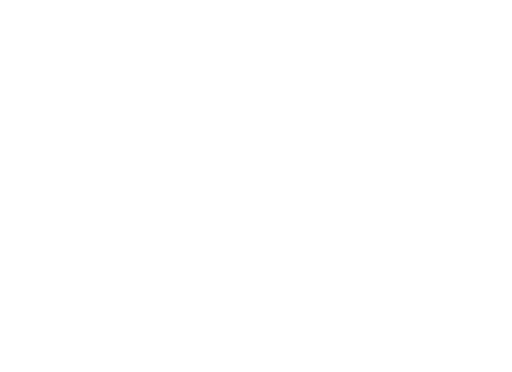
t = 0.00 s
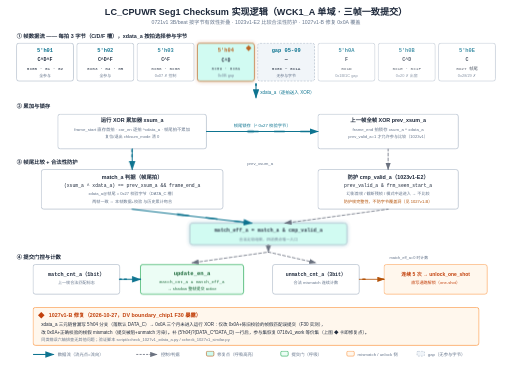
t = 4.20 s
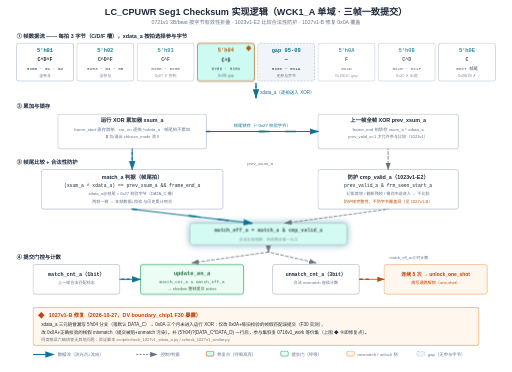
t = 4.52 s
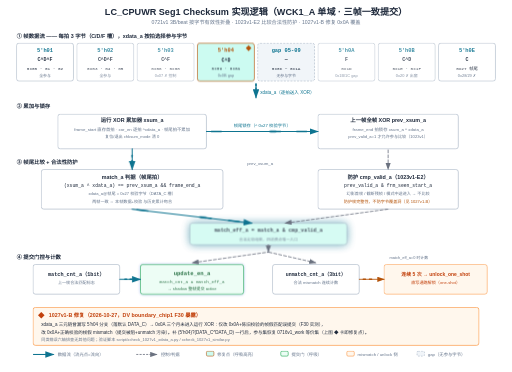
t = 4.84 s
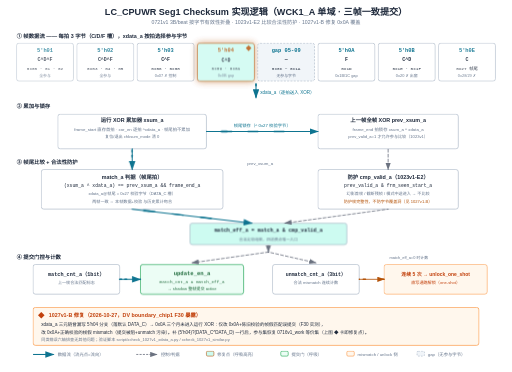
t = 6.64 s
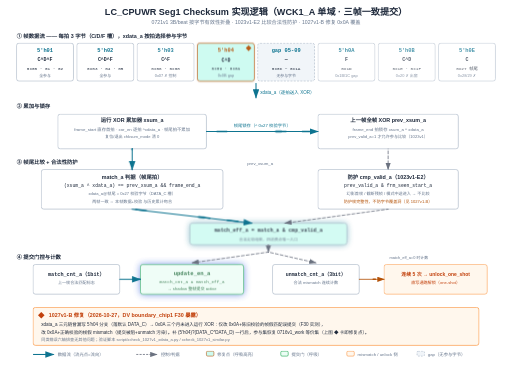
t = 8.20 s

The animated SVG that drew these frames (rendered in a browser with its animation timeline set to each time). Animation: 13 CSS @keyframes rules; frames cover the first 8.20 s, repeats indefinitely.

<?xml version="1.0" encoding="UTF-8"?>
<svg xmlns="http://www.w3.org/2000/svg" viewBox="0 0 1240 900" width="1240" height="900">
<style>
.row{opacity:0;animation:rowIn .55s cubic-bezier(.22,.7,.3,1) forwards}
.head{opacity:0;animation:rowIn .55s cubic-bezier(.22,.7,.3,1) forwards}
@keyframes rowIn{from{opacity:0;transform:translateY(10px)}to{opacity:1;transform:none}}
.draw{stroke-dasharray:100;animation:drawIn .6s cubic-bezier(.4,0,.2,1) forwards}
@keyframes drawIn{from{stroke-dashoffset:100}to{stroke-dashoffset:0}}
.fade{opacity:0;animation:fadeIn .6s ease forwards}
@keyframes fadeIn{to{opacity:1}}
.flowdot{fill:none;stroke-linecap:round;stroke-dasharray:9 91;stroke-width:3.5;animation:flow 2.6s linear infinite}
@keyframes flow{to{stroke-dashoffset:-100}}
.flowtail{fill:none;stroke-linecap:round;stroke-dasharray:4 96;stroke-width:8;opacity:.25;animation:flow 2.6s linear infinite}
.pulse{transform-box:fill-box;transform-origin:center;animation:pulse 2.8s ease-in-out infinite}
@keyframes pulse{0%,100%{opacity:1;filter:drop-shadow(0 0 0 rgba(180,83,9,0))}50%{opacity:.8;filter:drop-shadow(0 0 10px rgba(180,83,9,.75))}}
.pulse-t{transform-box:fill-box;transform-origin:center;animation:pulseT 2.8s ease-in-out infinite}
@keyframes pulseT{0%,100%{opacity:1;filter:drop-shadow(0 0 0 rgba(14,116,144,0))}50%{opacity:.8;filter:drop-shadow(0 0 10px rgba(14,116,144,.75))}}
.pulse-b{transform-box:fill-box;transform-origin:center;animation:pulseB 2.8s ease-in-out infinite}
@keyframes pulseB{0%,100%{opacity:1;filter:drop-shadow(0 0 0 rgba(29,78,216,0))}50%{opacity:.8;filter:drop-shadow(0 0 10px rgba(29,78,216,.75))}}
.sweepband{opacity:.85;animation:sweepMove 8s linear infinite}
@keyframes sweepMove{to{transform:translateX(var(--sweepP,160px))}}
.dashgrow{stroke-dasharray:7 5;animation:dashgrow 2.6s linear infinite}
@keyframes dashgrow{from{stroke-dashoffset:72}to{stroke-dashoffset:0}}
.march{animation:march 1.5s linear infinite}
@keyframes march{to{stroke-dashoffset:-16}}
.cellwave{animation:wave 2.6s ease-in-out infinite}
@keyframes wave{0%,100%{opacity:1}50%{opacity:.72}}
.breathe{animation:br 3.2s ease-in-out infinite}
@keyframes br{0%,100%{opacity:1}50%{opacity:.55}}
.step{animation:stepLit 6s ease-in-out infinite}
@keyframes stepLit{0%,16%{filter:drop-shadow(0 0 9px rgba(29,78,216,.85))}24%,92%{filter:drop-shadow(0 0 0 rgba(29,78,216,0))}100%{filter:drop-shadow(0 0 9px rgba(29,78,216,.85))}}
@media (prefers-reduced-motion:reduce){*{animation:none!important}.row,.head,.fade{opacity:1!important}.flowdot,.flowtail,.sweepband{display:none!important}}
</style>
<rect width="1240" height="900" fill="#ffffff"/>
<defs>
<marker id="arr_0e7490" viewBox="0 0 10 7" refX="9" refY="3.5" markerWidth="9" markerHeight="6.5" orient="auto"><path d="M0,0 L10,3.5 L0,7 Z" fill="#0e7490"/></marker>
<marker id="arr_6b7280" viewBox="0 0 10 7" refX="9" refY="3.5" markerWidth="9" markerHeight="6.5" orient="auto"><path d="M0,0 L10,3.5 L0,7 Z" fill="#6b7280"/></marker>
<marker id="arr_b45309" viewBox="0 0 10 7" refX="9" refY="3.5" markerWidth="9" markerHeight="6.5" orient="auto"><path d="M0,0 L10,3.5 L0,7 Z" fill="#b45309"/></marker>
</defs>
<g class="row" style="animation-delay:0s">
<text x="620" y="36" font-size="22" font-family="Microsoft YaHei, PingFang SC, sans-serif" fill="#1e293b" text-anchor="middle" font-weight="800">LC_CPUWR Seg1 Checksum 实现逻辑（WCK1_A 单域 · 三帧一致提交）</text>
<text x="620" y="58" font-size="12.5" font-family="Microsoft YaHei, PingFang SC, sans-serif" fill="#64748b" text-anchor="middle">0721v1 3B/beat 按字节有效性折叠  ·  1023v1-E2 比较合法性防护  ·  1027v1-B 修复 0x0A 覆盖</text>
</g>
<g class="row" style="animation-delay:0.15s">
<text x="40" y="92" font-size="13" font-family="Microsoft YaHei, PingFang SC, sans-serif" fill="#1e293b" font-weight="700">① 帧数据流 —— 每拍 3 字节（C/D/F 槽），xdata_a 按拍选择参与字节</text>
</g>
<g class="row" style="animation-delay:0.25s">
<g class="cellwave" style="animation-duration:4.2s;animation-delay:-0.00s">
<rect x="40" y="104" width="138" height="92" fill="#ffffff" stroke="#94a3b8" stroke-width="1.25" rx="6"/>
<text x="109.0" y="126" font-size="13" font-family="Consolas, Monaco, monospace" fill="#0e7490" text-anchor="middle" font-weight="700">5'h01</text>
<text x="109.0" y="148" font-size="12" font-family="Consolas, Monaco, monospace" fill="#1e293b" text-anchor="middle" font-weight="700">C^D^F</text>
<text x="109.0" y="168" font-size="10.5" font-family="Consolas, Monaco, monospace" fill="#1e293b" text-anchor="middle">0x00 · 01 · 02</text>
<text x="109.0" y="186" font-size="9.5" font-family="Microsoft YaHei, PingFang SC, sans-serif" fill="#64748b" text-anchor="middle">全参与</text>
</g>
</g>
<g class="row" style="animation-delay:0.32s">
<g class="cellwave" style="animation-duration:4.2s;animation-delay:-0.55s">
<rect x="186" y="104" width="138" height="92" fill="#ffffff" stroke="#94a3b8" stroke-width="1.25" rx="6"/>
<text x="255.0" y="126" font-size="13" font-family="Consolas, Monaco, monospace" fill="#0e7490" text-anchor="middle" font-weight="700">5'h02</text>
<text x="255.0" y="148" font-size="12" font-family="Consolas, Monaco, monospace" fill="#1e293b" text-anchor="middle" font-weight="700">C^D^F</text>
<text x="255.0" y="168" font-size="10.5" font-family="Consolas, Monaco, monospace" fill="#1e293b" text-anchor="middle">0x03 · 04 · 05</text>
<text x="255.0" y="186" font-size="9.5" font-family="Microsoft YaHei, PingFang SC, sans-serif" fill="#64748b" text-anchor="middle">全参与</text>
</g>
</g>
<g class="row" style="animation-delay:0.39s">
<g class="cellwave" style="animation-duration:4.2s;animation-delay:-1.10s">
<rect x="332" y="104" width="138" height="92" fill="#ffffff" stroke="#94a3b8" stroke-width="1.25" rx="6"/>
<text x="401.0" y="126" font-size="13" font-family="Consolas, Monaco, monospace" fill="#0e7490" text-anchor="middle" font-weight="700">5'h03</text>
<text x="401.0" y="148" font-size="12" font-family="Consolas, Monaco, monospace" fill="#1e293b" text-anchor="middle" font-weight="700">C^F</text>
<text x="401.0" y="168" font-size="10.5" font-family="Consolas, Monaco, monospace" fill="#1e293b" text-anchor="middle">0x06 · 0x08</text>
<text x="401.0" y="186" font-size="9.5" font-family="Microsoft YaHei, PingFang SC, sans-serif" fill="#64748b" text-anchor="middle">0x07 ✗ 控制</text>
</g>
</g>
<g class="row" style="animation-delay:0.46s">
<g class="pulse" style="animation-delay:-0.7s">
<rect x="478" y="104" width="138" height="92" fill="#ccfbf1" stroke="#b45309" stroke-width="1.6" rx="6"/>
<text x="547.0" y="126" font-size="13" font-family="Consolas, Monaco, monospace" fill="#b45309" text-anchor="middle" font-weight="700">5'h04</text>
<text x="547.0" y="148" font-size="12" font-family="Consolas, Monaco, monospace" fill="#1e293b" text-anchor="middle" font-weight="700">C^D</text>
<text x="547.0" y="168" font-size="10.5" font-family="Consolas, Monaco, monospace" fill="#1e293b" text-anchor="middle">0x09 · 0x0A</text>
<text x="547.0" y="186" font-size="9.5" font-family="Microsoft YaHei, PingFang SC, sans-serif" fill="#64748b" text-anchor="middle">0x0B gap</text>
<path d="M 602,109 L 609,116 L 602,123 L 595,116 Z" fill="#b45309"/>
</g>
</g>
<g class="row" style="animation-delay:0.53s">
<rect x="624" y="104" width="138" height="92" fill="#f1f5f9" stroke="#94a3b8" stroke-width="1.25" rx="6" stroke-dasharray="5,3"/>
<text x="693.0" y="126" font-size="13" font-family="Consolas, Monaco, monospace" fill="#0e7490" text-anchor="middle" font-weight="700">gap 05-09</text>
<text x="693.0" y="148" font-size="12" font-family="Consolas, Monaco, monospace" fill="#1e293b" text-anchor="middle" font-weight="700">—</text>
<text x="693.0" y="168" font-size="10.5" font-family="Consolas, Monaco, monospace" fill="#1e293b" text-anchor="middle">0x0C ~ 0x1A</text>
<text x="693.0" y="186" font-size="9.5" font-family="Microsoft YaHei, PingFang SC, sans-serif" fill="#64748b" text-anchor="middle">无参与字节</text>
</g>
<g class="row" style="animation-delay:0.6s">
<g class="cellwave" style="animation-duration:4.2s;animation-delay:-1.65s">
<rect x="770" y="104" width="138" height="92" fill="#ffffff" stroke="#94a3b8" stroke-width="1.25" rx="6"/>
<text x="839.0" y="126" font-size="13" font-family="Consolas, Monaco, monospace" fill="#0e7490" text-anchor="middle" font-weight="700">5'h0A</text>
<text x="839.0" y="148" font-size="12" font-family="Consolas, Monaco, monospace" fill="#1e293b" text-anchor="middle" font-weight="700">F</text>
<text x="839.0" y="168" font-size="10.5" font-family="Consolas, Monaco, monospace" fill="#1e293b" text-anchor="middle">0x1D</text>
<text x="839.0" y="186" font-size="9.5" font-family="Microsoft YaHei, PingFang SC, sans-serif" fill="#64748b" text-anchor="middle">0x1B/1C gap</text>
</g>
</g>
<g class="row" style="animation-delay:0.67s">
<g class="cellwave" style="animation-duration:4.2s;animation-delay:-2.20s">
<rect x="916" y="104" width="138" height="92" fill="#ffffff" stroke="#94a3b8" stroke-width="1.25" rx="6"/>
<text x="985.0" y="126" font-size="13" font-family="Consolas, Monaco, monospace" fill="#0e7490" text-anchor="middle" font-weight="700">5'h0B</text>
<text x="985.0" y="148" font-size="12" font-family="Consolas, Monaco, monospace" fill="#1e293b" text-anchor="middle" font-weight="700">C^D</text>
<text x="985.0" y="168" font-size="10.5" font-family="Consolas, Monaco, monospace" fill="#1e293b" text-anchor="middle">0x1E · 0x1F</text>
<text x="985.0" y="186" font-size="9.5" font-family="Microsoft YaHei, PingFang SC, sans-serif" fill="#64748b" text-anchor="middle">0x20 ✗ 出窗</text>
</g>
</g>
<g class="row" style="animation-delay:0.74s">
<g class="cellwave" style="animation-duration:4.2s;animation-delay:-2.75s">
<rect x="1062" y="104" width="138" height="92" fill="#ffffff" stroke="#94a3b8" stroke-width="1.25" rx="6"/>
<text x="1131.0" y="126" font-size="13" font-family="Consolas, Monaco, monospace" fill="#0e7490" text-anchor="middle" font-weight="700">5'h0E</text>
<text x="1131.0" y="148" font-size="12" font-family="Consolas, Monaco, monospace" fill="#1e293b" text-anchor="middle" font-weight="700">C</text>
<text x="1131.0" y="168" font-size="10.5" font-family="Consolas, Monaco, monospace" fill="#1e293b" text-anchor="middle">0x27 帧尾</text>
<text x="1131.0" y="186" font-size="9.5" font-family="Microsoft YaHei, PingFang SC, sans-serif" fill="#64748b" text-anchor="middle">0x28/29 ✗</text>
</g>
</g>
<g class="fade" style="animation-delay:1.3s">
<path class="draw" pathLength="100" style="animation-delay:1.3s" d="M 620,202 L 620,236" stroke="#0e7490" stroke-width="2.5" fill="none" marker-end="url(#arr_0e7490)" stroke-linecap="round"/>
<text x="630" y="226" font-size="11" font-family="Microsoft YaHei, PingFang SC, sans-serif" fill="#0e7490">xdata_a（逐拍送入 XOR）</text>
<path class="flowdot" d="M 620,202 L 620,236" stroke="#0e7490" pathLength="100" style="animation-duration:2.4s;animation-delay:-0.1s"/>
<path class="flowdot" d="M 620,202 L 620,236" stroke="#0e7490" pathLength="100" style="animation-duration:2.4s;animation-delay:-0.7s"/>
</g>
<g class="row" style="animation-delay:0.55s">
<text x="40" y="262" font-size="13" font-family="Microsoft YaHei, PingFang SC, sans-serif" fill="#1e293b" font-weight="700">② 累加与锁存</text>
</g>
<g class="row" style="animation-delay:0.7s">
<rect x="140" y="276" width="360" height="84" fill="#ffffff" stroke="#94a3b8" stroke-width="1.25" rx="6"/>
<text x="320" y="296" font-size="13" font-family="Microsoft YaHei, PingFang SC, sans-serif" fill="#1e293b" text-anchor="middle" font-weight="700">运行 XOR 累加器  xsum_a</text>
<text x="320" y="316" font-size="10.5" font-family="Microsoft YaHei, PingFang SC, sans-serif" fill="#64748b" text-anchor="middle">frame_start 直存首拍 · xor_en 逐拍 ^xdata_a · 帧尾拍不累加</text>
<text x="320" y="334" font-size="10" font-family="Microsoft YaHei, PingFang SC, sans-serif" fill="#64748b" text-anchor="middle">复位/退出 chksum_mode 清 0</text>
</g>
<g class="row" style="animation-delay:0.78s">
<rect x="770" y="276" width="340" height="84" fill="#ffffff" stroke="#94a3b8" stroke-width="1.25" rx="6"/>
<text x="940" y="296" font-size="13" font-family="Microsoft YaHei, PingFang SC, sans-serif" fill="#1e293b" text-anchor="middle" font-weight="700">上一帧全帧 XOR  prev_xsum_a</text>
<text x="940" y="316" font-size="10.5" font-family="Microsoft YaHei, PingFang SC, sans-serif" fill="#64748b" text-anchor="middle">frame_end 拍锁存 xsum_a ^ xdata_a</text>
<text x="940" y="334" font-size="10" font-family="Microsoft YaHei, PingFang SC, sans-serif" fill="#64748b" text-anchor="middle">prev_valid_a=1 才允许参与比较（1023v1）</text>
</g>
<g class="fade" style="animation-delay:1.35s">
<path class="draw" pathLength="100" style="animation-delay:1.35s" d="M 500,318 L 770,318" stroke="#0e7490" stroke-width="2.5" fill="none" marker-end="url(#arr_0e7490)" stroke-linecap="round"/>
<text x="635.0" y="308" font-size="10.5" font-family="Microsoft YaHei, PingFang SC, sans-serif" fill="#0e7490" text-anchor="middle">帧尾锁存（^ 0x27 校验字节）</text>
<path class="flowdot" d="M 500,318 L 770,318" stroke="#0e7490" pathLength="100" style="animation-duration:3.2s;animation-delay:-0.2s"/>
<path class="flowdot" d="M 500,318 L 770,318" stroke="#0e7490" pathLength="100" style="animation-duration:3.2s;animation-delay:-0.95s"/>
<path class="flowdot" d="M 500,318 L 770,318" stroke="#0e7490" pathLength="100" style="animation-duration:3.2s;animation-delay:-1.7s"/>
<path class="flowtail" d="M 500,318 L 770,318" stroke="#0e7490" pathLength="100" style="animation-duration:3.2s;animation-delay:-0.2s"/>
</g>
<g class="row" style="animation-delay:0.9s">
<text x="40" y="396" font-size="13" font-family="Microsoft YaHei, PingFang SC, sans-serif" fill="#1e293b" font-weight="700">③ 帧尾比较 + 合法性防护</text>
</g>
<g class="row" style="animation-delay:1.0s">
<rect x="100" y="410" width="440" height="96" fill="#ffffff" stroke="#94a3b8" stroke-width="1.25" rx="6"/>
<text x="320" y="432" font-size="13" font-family="Microsoft YaHei, PingFang SC, sans-serif" fill="#1e293b" text-anchor="middle" font-weight="700">match_a 判据（帧尾拍）</text>
<text x="320" y="452" font-size="11.5" font-family="Consolas, Monaco, monospace" fill="#1e293b" text-anchor="middle">(xsum_a ^ xdata_a) == prev_xsum_a  &amp;&amp;  frame_end_a</text>
<text x="320" y="472" font-size="10" font-family="Microsoft YaHei, PingFang SC, sans-serif" fill="#64748b" text-anchor="middle">xdata_a@帧尾 = 0x27 校验字节（DATA_C 槽）</text>
<text x="320" y="490" font-size="10" font-family="Microsoft YaHei, PingFang SC, sans-serif" fill="#64748b" text-anchor="middle">两帧一致 ⇔ 本帧数据+校验 与历史累计吻合</text>
</g>
<g class="row" style="animation-delay:1.08s">
<rect x="770" y="410" width="340" height="96" fill="#ffffff" stroke="#94a3b8" stroke-width="1.25" rx="6"/>
<text x="940" y="432" font-size="13" font-family="Microsoft YaHei, PingFang SC, sans-serif" fill="#1e293b" text-anchor="middle" font-weight="700">防护 cmp_valid_a（1023v1-E2）</text>
<text x="940" y="452" font-size="11.5" font-family="Consolas, Monaco, monospace" fill="#1e293b" text-anchor="middle">prev_valid_a &amp; frm_seen_start_a</text>
<text x="940" y="472" font-size="10" font-family="Microsoft YaHei, PingFang SC, sans-serif" fill="#64748b" text-anchor="middle">幻影首帧 / 截断残帧 / 模式中途进入 → 不比较</text>
<text x="940" y="490" font-size="10" font-family="Microsoft YaHei, PingFang SC, sans-serif" fill="#b45309" text-anchor="middle">防护帧完整性，不防字节覆盖洞（见 1027v1-B）</text>
</g>
<g class="row" style="animation-delay:1.18s">
<g class="pulse-t" style="animation-delay:-2.1s">
<rect x="460.0" y="540" width="380" height="52" fill="#ccfbf1" stroke="#94a3b8" stroke-width="1.25" rx="6"/>
<text x="650.0" y="562" font-size="12.5" font-family="Consolas, Monaco, monospace" fill="#1e293b" text-anchor="middle" font-weight="700">match_eff_a = match_a &amp; cmp_valid_a</text>
<text x="650.0" y="582" font-size="9.5" font-family="Microsoft YaHei, PingFang SC, sans-serif" fill="#64748b" text-anchor="middle">合法比较结果，四消费点唯一入口</text>
</g>
</g>
<g class="fade" style="animation-delay:1.55s">
<path class="draw" pathLength="100" style="animation-delay:1.55s" d="M 320,360 L 320,410" stroke="#0e7490" stroke-width="2.5" fill="none" marker-end="url(#arr_0e7490)" stroke-linecap="round"/>
<path class="flowdot" d="M 320,360 L 320,410" stroke="#0e7490" pathLength="100" style="animation-duration:2.4s;animation-delay:-0.7s"/>
<path class="flowdot" d="M 320,360 L 320,410" stroke="#0e7490" pathLength="100" style="animation-duration:2.4s;animation-delay:-1.3s"/>
</g>
<g class="fade" style="animation-delay:1.65s">
<path class="dashgrow" style="animation-duration:2.8s;animation-delay:-0.4s" d="M 940,360 L 940,410" stroke="#6b7280" stroke-width="2" fill="none" stroke-dasharray="5,3" marker-end="url(#arr_6b7280)" stroke-linecap="round"/>
<text x="630.0" y="400" font-size="10.5" font-family="Microsoft YaHei, PingFang SC, sans-serif" fill="#64748b" text-anchor="middle">prev_xsum_a</text>
</g>
<g class="fade" style="animation-delay:1.75s">
<path class="draw" pathLength="100" style="animation-delay:1.75s" d="M 320,506 L 610.0,540" stroke="#0e7490" stroke-width="2.5" fill="none" marker-end="url(#arr_0e7490)" stroke-linecap="round"/>
<path class="flowdot" d="M 320,506 L 610,540" stroke="#0e7490" pathLength="100" style="animation-duration:3.4s;animation-delay:-0.5s"/>
<path class="flowdot" d="M 320,506 L 610,540" stroke="#0e7490" pathLength="100" style="animation-duration:3.4s;animation-delay:-1.3s"/>
<path class="flowdot" d="M 320,506 L 610,540" stroke="#0e7490" pathLength="100" style="animation-duration:3.4s;animation-delay:-2.1s"/>
<path class="flowtail" d="M 320,506 L 610,540" stroke="#0e7490" pathLength="100" style="animation-duration:3.4s;animation-delay:-0.5s"/>
</g>
<g class="fade" style="animation-delay:1.75s">
<path class="dashgrow" style="animation-duration:3.0s;animation-delay:-1.2s" d="M 940,506 L 690.0,540" stroke="#6b7280" stroke-width="2" fill="none" stroke-dasharray="5,3" marker-end="url(#arr_6b7280)" stroke-linecap="round"/>
</g>
<g class="row" style="animation-delay:1.25s">
<text x="40" y="626" font-size="13" font-family="Microsoft YaHei, PingFang SC, sans-serif" fill="#1e293b" font-weight="700">④ 提交门控与计数</text>
</g>
<g class="row" style="animation-delay:1.28s">
<rect x="80" y="640" width="210" height="72" fill="#ffffff" stroke="#94a3b8" stroke-width="1.25" rx="6"/>
<text x="185" y="668" font-size="12.5" font-family="Consolas, Monaco, monospace" fill="#1e293b" text-anchor="middle" font-weight="700">match_cnt_a（1bit）</text>
<text x="185" y="688" font-size="10" font-family="Microsoft YaHei, PingFang SC, sans-serif" fill="#64748b" text-anchor="middle">上一帧合法匹配标志</text>
</g>
<g class="row" style="animation-delay:1.34s">
<g class="pulse-b" style="animation-delay:-1.4s">
<rect x="340" y="640" width="250" height="72" fill="#ecfdf5" stroke="#16a34a" stroke-width="1.6" rx="6"/>
<text x="465" y="666" font-size="13.5" font-family="Consolas, Monaco, monospace" fill="#166534" text-anchor="middle" font-weight="800">update_en_a</text>
<text x="465" y="686" font-size="10.5" font-family="Consolas, Monaco, monospace" fill="#166534" text-anchor="middle">match_cnt_a &amp; match_eff_a</text>
<text x="465" y="702" font-size="10" font-family="Microsoft YaHei, PingFang SC, sans-serif" fill="#166534" text-anchor="middle">→ shadow 整帧提交 active</text>
</g>
</g>
<g class="row" style="animation-delay:1.4s">
<rect x="660" y="640" width="210" height="72" fill="#ffffff" stroke="#94a3b8" stroke-width="1.25" rx="6"/>
<text x="765" y="668" font-size="12" font-family="Consolas, Monaco, monospace" fill="#1e293b" text-anchor="middle" font-weight="700">unmatch_cnt_a（3bit）</text>
<text x="765" y="688" font-size="10" font-family="Microsoft YaHei, PingFang SC, sans-serif" fill="#64748b" text-anchor="middle">合法 mismatch 连续计数</text>
</g>
<g class="row" style="animation-delay:1.44s">
<rect x="930" y="640" width="250" height="72" fill="#fff7ed" stroke="#fb923c" stroke-width="1.25" rx="6"/>
<text x="1055" y="668" font-size="12" font-family="Microsoft YaHei, PingFang SC, sans-serif" fill="#c2410c" text-anchor="middle" font-weight="700">连续 5 次 → unlock_one_shot</text>
<text x="1055" y="688" font-size="10" font-family="Microsoft YaHei, PingFang SC, sans-serif" fill="#c2410c" text-anchor="middle">直写通路解锁（one-shot）</text>
</g>
<g class="fade" style="animation-delay:1.75s">
<path class="dashgrow" style="animation-duration:2.6s;animation-delay:-0.8s" d="M 650.0,592 L 650.0,610" stroke="#6b7280" stroke-width="2" fill="none" stroke-dasharray="5,3" marker-end="url(#arr_6b7280)" stroke-linecap="round"/>
</g>
<g class="fade" style="animation-delay:1.9s;animation-duration:0.45s">
<path class="dashgrow" style="animation-duration:3.2s;animation-delay:-1.9s" d="M 650.0,610 L 465,636" stroke="#6b7280" stroke-width="2" fill="none" stroke-dasharray="5,3" marker-end="url(#arr_6b7280)" stroke-linecap="round"/>
</g>
<g class="fade" style="animation-delay:1.95s;animation-duration:0.45s">
<path class="dashgrow" style="animation-duration:3.2s;animation-delay:-2.7s" d="M 650.0,610 L 765,636" stroke="#6b7280" stroke-width="2" fill="none" stroke-dasharray="5,3" marker-end="url(#arr_6b7280)" stroke-linecap="round"/>
</g>
<g class="fade" style="animation-delay:1.9s">
<path class="draw" pathLength="100" style="animation-delay:1.9s;animation-duration:0.5s" d="M 290,676 L 340,676" stroke="#0e7490" stroke-width="2.5" fill="none" marker-end="url(#arr_0e7490)" stroke-linecap="round"/>
<path class="flowdot" d="M 290,676 L 340,676" stroke="#0e7490" pathLength="100" style="animation-duration:2.4s;animation-delay:-0.55s"/>
<path class="flowdot" d="M 290,676 L 340,676" stroke="#0e7490" pathLength="100" style="animation-duration:2.4s;animation-delay:-1.15s"/>
</g>
<g class="fade" style="animation-delay:2s;animation-duration:0.45s">
<path class="draw" pathLength="100" style="animation-delay:2s;animation-duration:0.45s" d="M 870,676 L 930,676" stroke="#b45309" stroke-width="2" fill="none" marker-end="url(#arr_b45309)" stroke-linecap="round"/>
<text x="990" y="628" font-size="9.5" font-family="Microsoft YaHei, PingFang SC, sans-serif" fill="#64748b" text-anchor="middle">match_eff_a=0 时计数</text>
<path class="flowdot" d="M 870,676 L 930,676" stroke="#b45309" pathLength="100" style="animation-duration:2.4s;animation-delay:-0.35s"/>
<path class="flowdot" d="M 870,676 L 930,676" stroke="#b45309" pathLength="100" style="animation-duration:2.4s;animation-delay:-0.95s"/>
</g>
<g class="row" style="animation-delay:1.6s">
<rect x="80" y="744" width="1080" height="92" fill="#fff7ed" stroke="#fb923c" stroke-width="1.6" rx="6"/>
<path d="M 100,755 L 108,763 L 100,771 L 92,763 Z" fill="#c2410c"/>
<text x="118" y="768" font-size="13" font-family="Microsoft YaHei, PingFang SC, sans-serif" fill="#c2410c" font-weight="800">1027v1-B 修复（2026-10-27，DV boundary_chip1 F30 暴露）</text>
<text x="100" y="790" font-size="11" font-family="Microsoft YaHei, PingFang SC, sans-serif" fill="#1e293b">xdata_a 三元链曾漏写 5'h04 分支（落默认 DATA_C）→ 0x0A 三个月未进入运行 XOR：仅改 0x0A+陈旧校验的帧假匹配误提交（F30 实测），</text>
<text x="100" y="808" font-size="11" font-family="Microsoft YaHei, PingFang SC, sans-serif" fill="#1e293b">改 0x0A+正确校验的帧假 mismatch（提交被阻+unmatch 污染）。补 (5'h04)?(DATA_C^DATA_D) 一行后，参与集恢复 0716v1_work 等价集（上图 ◆ 卡即修复点）。</text>
<text x="100" y="826" font-size="10" font-family="Microsoft YaHei, PingFang SC, sans-serif" fill="#64748b">同类错误六轴排查无其他问题；验证脚本 script/xcheck_1027v1_xdata_a.py / xcheck_1027v1_similar.py</text>
</g>
<g class="row" style="animation-delay:1.72s">
<path d="M 80,858 L 130,858" stroke="#0e7490" stroke-width="2.5" marker-end="url(#arr_0e7490)"/>
<text x="140" y="862" font-size="10.5" font-family="Microsoft YaHei, PingFang SC, sans-serif" fill="#64748b">数据流（流光点=流向）</text>
<path d="M 330,858 L 380,858" stroke="#6b7280" stroke-width="2" stroke-dasharray="5,3" marker-end="url(#arr_6b7280)"/>
<text x="390" y="862" font-size="10.5" font-family="Microsoft YaHei, PingFang SC, sans-serif" fill="#64748b">控制/判据</text>
<rect x="500" y="850" width="18" height="12" fill="#ccfbf1" stroke="#b45309" stroke-width="1.4" rx="3"/>
<text x="526" y="862" font-size="10.5" font-family="Microsoft YaHei, PingFang SC, sans-serif" fill="#64748b">修复点（呼吸高亮）</text>
<rect x="680" y="850" width="18" height="12" fill="#ecfdf5" stroke="#16a34a" stroke-width="1.4" rx="3"/>
<text x="706" y="862" font-size="10.5" font-family="Microsoft YaHei, PingFang SC, sans-serif" fill="#64748b">提交门（呼吸）</text>
<rect x="840" y="850" width="18" height="12" fill="#fff7ed" stroke="#fb923c" stroke-width="1.4" rx="3"/>
<text x="866" y="862" font-size="10.5" font-family="Microsoft YaHei, PingFang SC, sans-serif" fill="#64748b">mismatch / unlock 侧</text>
<rect x="1010" y="850" width="18" height="12" fill="#f1f5f9" stroke="#94a3b8" stroke-width="1.2" rx="3" stroke-dasharray="4,3"/>
<text x="1036" y="862" font-size="10.5" font-family="Microsoft YaHei, PingFang SC, sans-serif" fill="#64748b">gap（无参与字节）</text>
</g>
</svg>
